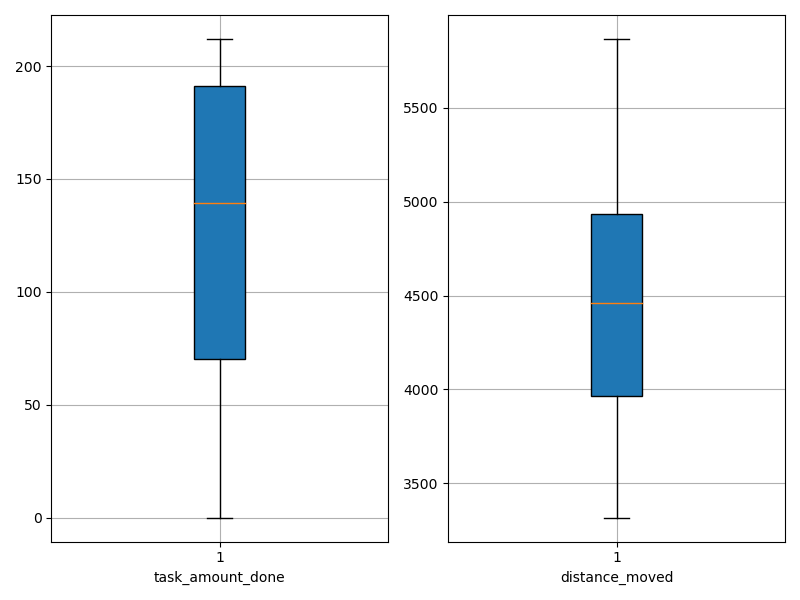

The table this chart was drawn from, first rows:
agent_id, task_amount_done, distance_moved
0, 141.0, 3786
1, 139.0, 4124
2, 0.0, 4361
3, 69.0, 3317
4, 208.0, 5500
5, 137.0, 4777
6, 140.0, 3960
7, 210.0, 4816
8, 70.0, 3856
9, 140.0, 4844
10, 71.0, 3617
11, 211.0, 5867
12, 211.0, 5169
13, 0.0, 4620
14, 0.0, 4064
15, 139.0, 3876
16, 71.0, 3730
17, 0.0, 4143
18, 139.0, 4409
19, 139.0, 4091
20, 70.0, 4653
21, 210.0, 5401
22, 140.0, 3974
23, 212.0, 5018
24, 141.0, 3948
25, 141.0, 4690
26, 210.0, 4963
27, 70.0, 4515
28, 140.0, 5710
29, 211.0, 5180
